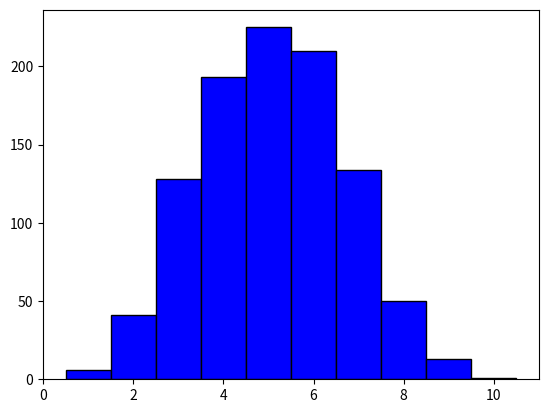

Source code (Python):
import numpy as np
import matplotlib.pyplot as plt

n = 10
N = 1000
resultados = []
for i in range(N+1):
    x = sum(np.random.randint(0, 2, n))        
    resultados.append(x)


plt.hist(resultados, bins=n, range=(1,n+1), align='left', color='blue', edgecolor='black')
plt.savefig('hist.png')
